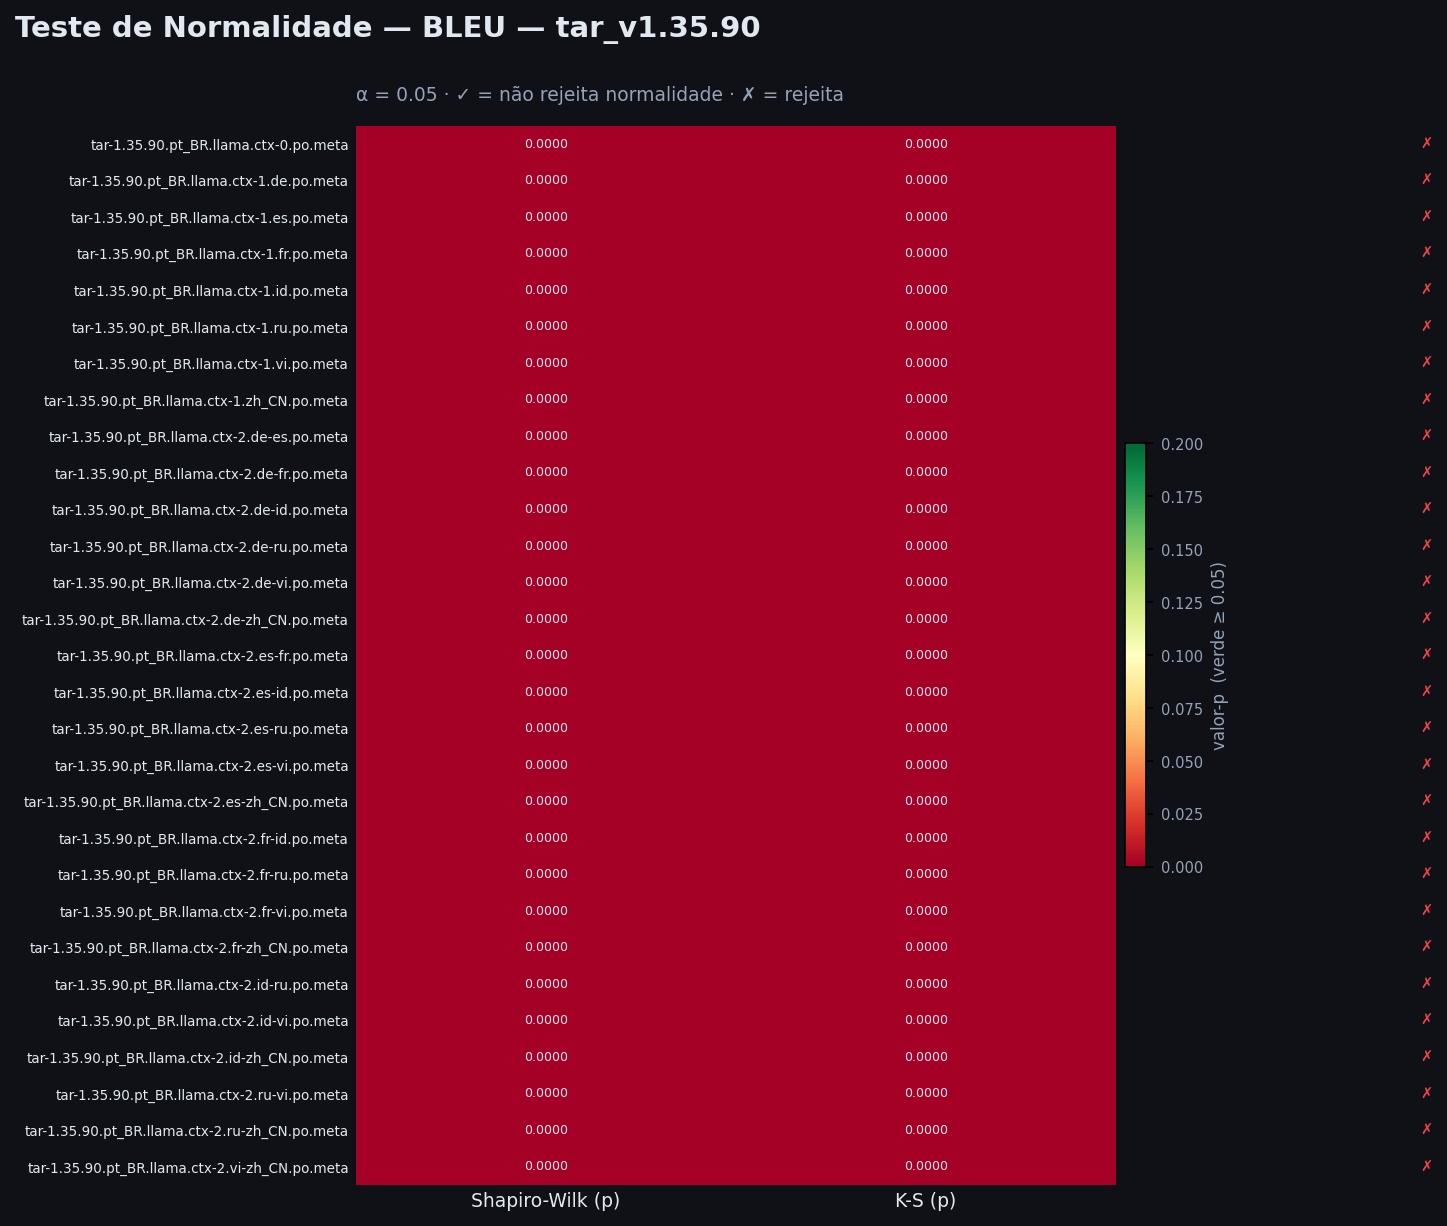

The table this chart was drawn from, first rows:
project, arquivo, ctx_level, n, sw_stat, sw_p, sw_normal, ks_stat, ks_p, ks_normal, normal
tar_v1.35.90, tar-1.35.90.pt_BR.llama.ctx-0.po.meta, ctx-0, 589, 0.849, 0.0, False, 0.1564, 0.0, False, False
tar_v1.35.90, tar-1.35.90.pt_BR.llama.ctx-1.de.po.meta, ctx-1, 589, 0.8552, 0.0, False, 0.1443, 0.0, False, False
tar_v1.35.90, tar-1.35.90.pt_BR.llama.ctx-1.es.po.meta, ctx-1, 589, 0.8585, 0.0, False, 0.1358, 0.0, False, False
tar_v1.35.90, tar-1.35.90.pt_BR.llama.ctx-1.fr.po.meta, ctx-1, 589, 0.8592, 0.0, False, 0.1445, 0.0, False, False
tar_v1.35.90, tar-1.35.90.pt_BR.llama.ctx-1.id.po.meta, ctx-1, 589, 0.8456, 0.0, False, 0.1521, 0.0, False, False
tar_v1.35.90, tar-1.35.90.pt_BR.llama.ctx-1.ru.po.meta, ctx-1, 589, 0.8579, 0.0, False, 0.138, 0.0, False, False
tar_v1.35.90, tar-1.35.90.pt_BR.llama.ctx-1.vi.po.meta, ctx-1, 589, 0.8432, 0.0, False, 0.15, 0.0, False, False
tar_v1.35.90, tar-1.35.90.pt_BR.llama.ctx-1.zh_CN.po.m…, ctx-1, 589, 0.8517, 0.0, False, 0.1504, 0.0, False, False
tar_v1.35.90, tar-1.35.90.pt_BR.llama.ctx-2.de-es.po.m…, ctx-2, 589, 0.865, 0.0, False, 0.1382, 0.0, False, False
tar_v1.35.90, tar-1.35.90.pt_BR.llama.ctx-2.de-fr.po.m…, ctx-2, 589, 0.8641, 0.0, False, 0.149, 0.0, False, False
tar_v1.35.90, tar-1.35.90.pt_BR.llama.ctx-2.de-id.po.m…, ctx-2, 589, 0.8581, 0.0, False, 0.1504, 0.0, False, False
tar_v1.35.90, tar-1.35.90.pt_BR.llama.ctx-2.de-ru.po.m…, ctx-2, 589, 0.8685, 0.0, False, 0.1492, 0.0, False, False
tar_v1.35.90, tar-1.35.90.pt_BR.llama.ctx-2.de-vi.po.m…, ctx-2, 589, 0.8676, 0.0, False, 0.1409, 0.0, False, False
tar_v1.35.90, tar-1.35.90.pt_BR.llama.ctx-2.de-zh_CN.p…, ctx-2, 589, 0.8728, 0.0, False, 0.152, 0.0, False, False
tar_v1.35.90, tar-1.35.90.pt_BR.llama.ctx-2.es-fr.po.m…, ctx-2, 589, 0.8611, 0.0, False, 0.1462, 0.0, False, False
tar_v1.35.90, tar-1.35.90.pt_BR.llama.ctx-2.es-id.po.m…, ctx-2, 589, 0.8632, 0.0, False, 0.1297, 0.0, False, False
tar_v1.35.90, tar-1.35.90.pt_BR.llama.ctx-2.es-ru.po.m…, ctx-2, 589, 0.8689, 0.0, False, 0.1342, 0.0, False, False
tar_v1.35.90, tar-1.35.90.pt_BR.llama.ctx-2.es-vi.po.m…, ctx-2, 589, 0.8568, 0.0, False, 0.141, 0.0, False, False
tar_v1.35.90, tar-1.35.90.pt_BR.llama.ctx-2.es-zh_CN.p…, ctx-2, 589, 0.8604, 0.0, False, 0.1384, 0.0, False, False
tar_v1.35.90, tar-1.35.90.pt_BR.llama.ctx-2.fr-id.po.m…, ctx-2, 589, 0.8523, 0.0, False, 0.1573, 0.0, False, False
tar_v1.35.90, tar-1.35.90.pt_BR.llama.ctx-2.fr-ru.po.m…, ctx-2, 589, 0.8692, 0.0, False, 0.142, 0.0, False, False
tar_v1.35.90, tar-1.35.90.pt_BR.llama.ctx-2.fr-vi.po.m…, ctx-2, 589, 0.8549, 0.0, False, 0.1487, 0.0, False, False
tar_v1.35.90, tar-1.35.90.pt_BR.llama.ctx-2.fr-zh_CN.p…, ctx-2, 589, 0.8641, 0.0, False, 0.149, 0.0, False, False
tar_v1.35.90, tar-1.35.90.pt_BR.llama.ctx-2.id-ru.po.m…, ctx-2, 589, 0.865, 0.0, False, 0.1458, 0.0, False, False
tar_v1.35.90, tar-1.35.90.pt_BR.llama.ctx-2.id-vi.po.m…, ctx-2, 589, 0.8497, 0.0, False, 0.1457, 0.0, False, False
tar_v1.35.90, tar-1.35.90.pt_BR.llama.ctx-2.id-zh_CN.p…, ctx-2, 589, 0.8544, 0.0, False, 0.15, 0.0, False, False
tar_v1.35.90, tar-1.35.90.pt_BR.llama.ctx-2.ru-vi.po.m…, ctx-2, 589, 0.8568, 0.0, False, 0.1505, 0.0, False, False
tar_v1.35.90, tar-1.35.90.pt_BR.llama.ctx-2.ru-zh_CN.p…, ctx-2, 589, 0.8663, 0.0, False, 0.1393, 0.0, False, False
tar_v1.35.90, tar-1.35.90.pt_BR.llama.ctx-2.vi-zh_CN.p…, ctx-2, 589, 0.8548, 0.0, False, 0.146, 0.0, False, False
